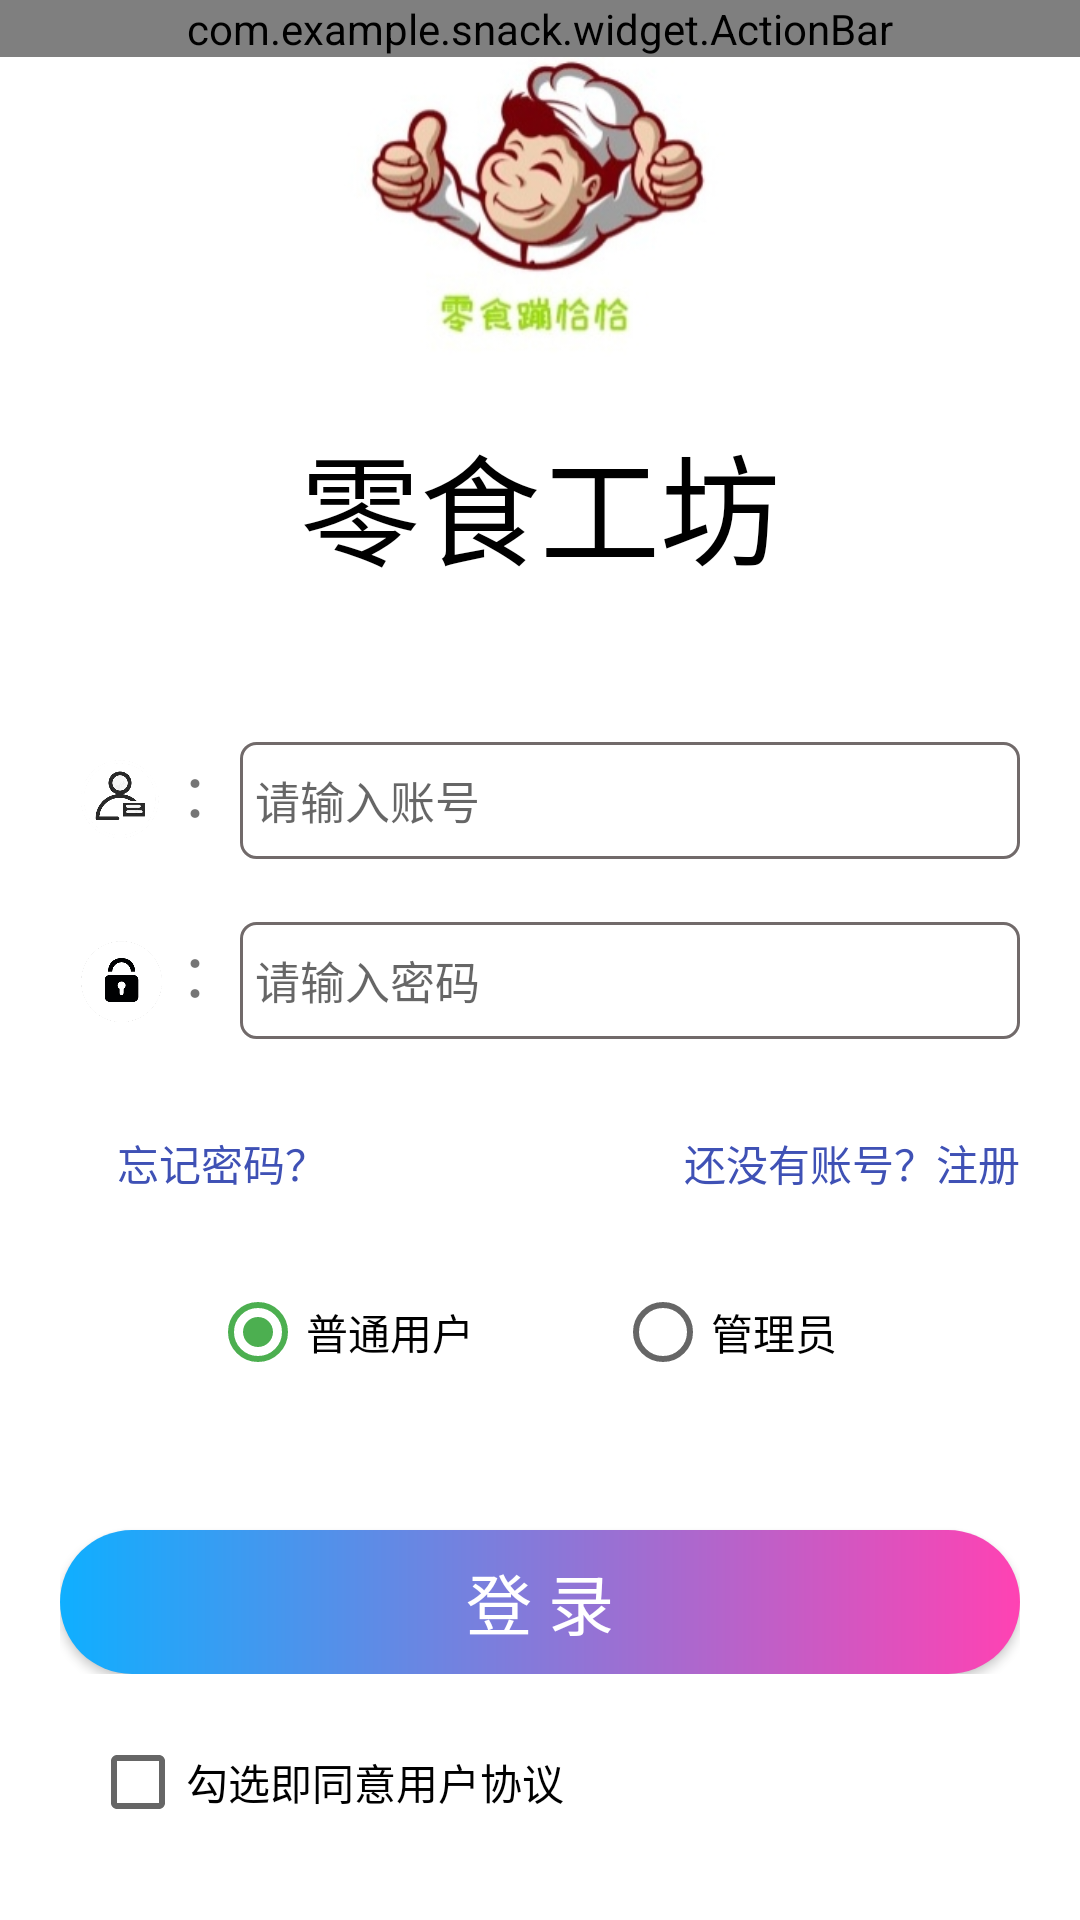

The Android layout XML behind this screen, and the referenced resources:
<!-- AndroidManifest.xml: application theme AppTheme -->
<!-- res/layout/activity_login.xml -->
<?xml version="1.0" encoding="utf-8"?>
<LinearLayout
    xmlns:android="http://schemas.android.com/apk/res/android"
    android:layout_width="match_parent"
    android:layout_height="match_parent"
    android:orientation="vertical"
    android:fitsSystemWindows="true"
    android:background="#FFFFFF">
    
    <LinearLayout
        android:layout_width="match_parent"
        android:layout_height="wrap_content"
        android:background="@drawable/bg_border_bottom">
        <com.example.snack.widget.ActionBar
            android:id="@+id/myActionBar"
            android:layout_width="match_parent"
            android:layout_height="wrap_content"/>
    </LinearLayout>
    <ImageView
        android:layout_gravity="center"
        android:layout_width="match_parent"
        android:layout_height="100dp"
        android:layout_marginTop="0dp"
        android:layout_marginBottom="20dp"
        android:src="@drawable/logo" />

    <TextView
        android:textSize="40dp"
        android:textColor="#000000"
        android:layout_gravity="center"
        android:layout_width="wrap_content"
        android:layout_height="wrap_content"
        android:layout_marginTop="0dp"
        android:layout_marginBottom="40dp"
        android:text="零食工坊" />


    
    <LinearLayout
        android:layout_width="match_parent"
        android:layout_height="wrap_content"
        android:paddingLeft="20dp"
        android:paddingRight="20dp"
        android:orientation="vertical">
        
        <LinearLayout
            android:layout_width="match_parent"
            android:layout_height="wrap_content"
            android:background="@drawable/bg_border_bottom"
            android:paddingTop="10dp"
            android:paddingBottom="10dp"
            android:orientation="horizontal">
            
            <ImageView
                android:layout_width="40dp"
                android:layout_height="40dp"
                android:layout_gravity="center"
                android:src="@drawable/zh"/>
            <TextView
                android:layout_width="20dp"
                android:layout_height="wrap_content"
                android:gravity="start"
                android:layout_marginLeft="0dp"

                android:textSize="20dp"
                android:text="："/>

            <EditText
                android:id="@+id/et_account"
                android:layout_width="match_parent"
                android:layout_height="39dp"
                android:layout_weight="2"
                android:background="@drawable/edit_text_style"
                android:hint="请输入账号"
                android:paddingLeft="5dp"
                android:singleLine="true"
                android:textSize="15dp" />
        </LinearLayout>

        
        <LinearLayout
            android:layout_width="match_parent"
            android:layout_height="wrap_content"
            android:background="@drawable/bg_border_bottom"
            android:paddingTop="10dp"
            android:paddingBottom="10dp"
            android:orientation="horizontal">
            <ImageView
                android:layout_width="40dp"
                android:layout_height="40dp"
                android:layout_gravity="center"
                android:src="@drawable/mima"/>
            <TextView

                android:layout_width="20dp"
                android:layout_height="wrap_content"
                android:gravity="start"
                android:textSize="20dp"
                android:layout_marginLeft="0dp"
                android:text="："/>
            <EditText
                android:id="@+id/et_password"
                android:layout_width="match_parent"
                android:background="@drawable/edit_text_style"
                android:inputType="textPassword"
                android:layout_height="39dp"
                android:textSize="15dp"
                android:paddingLeft="5dp"
                android:singleLine="true"
                android:hint="请输入密码"/>
        </LinearLayout>
        <RelativeLayout
            android:layout_width="match_parent"
            android:layout_height="wrap_content"
            android:orientation="horizontal">
            <TextView
                android:id="@+id/tv_register"
                android:layout_width="wrap_content"
                android:layout_height="wrap_content"
                android:layout_alignParentRight="true"
                android:layout_marginTop="20dp"
                android:textColor="#3F51B5"
                android:textSize="14dp"
                android:text="还没有账号？注册"/>

            <TextView
                android:id="@+id/tv_mm"
                android:layout_width="wrap_content"
                android:layout_height="wrap_content"
                android:layout_alignParentLeft="true"
                android:layout_marginLeft="19dp"
                android:layout_marginTop="20dp"
                android:text="忘记密码？"
                android:textColor="#3F51B5"
                android:textSize="14dp" />
        </RelativeLayout>
        <RadioGroup
            android:id="@+id/rg_type"
            android:layout_width="match_parent"
            android:layout_height="wrap_content"
            android:layout_marginTop="30dp"
            android:orientation="horizontal">
            <RadioButton
                android:id="@+id/rb_user"
                android:layout_width="0dp"
                android:layout_height="wrap_content"
                android:layout_weight="1"
                android:layout_marginLeft="50dp"
                android:text="普通用户"
                android:checked="true"/>
            <RadioButton
                android:id="@+id/rb_admin"
                android:layout_width="0dp"
                android:layout_height="wrap_content"
                android:layout_weight="1"
                android:text="管理员"/>
        </RadioGroup>
        
        <Button
            android:id="@+id/btn_login"
            android:layout_width="match_parent"
            android:layout_height="wrap_content"
            android:layout_marginTop="50dp"
            android:background="@drawable/btn_border_fill"
            android:textColor="@color/colorWhite"
            android:textSize="22dp"
            android:textAllCaps="false"
            android:text="登 录"/>
    </LinearLayout>
    <CheckBox
        android:id="@+id/cb_agree"
        android:layout_width="wrap_content"
        android:layout_height="wrap_content"
        android:layout_gravity="left"
        android:layout_marginLeft="30dp"
        android:layout_marginTop="20dp"
        android:text="勾选即同意用户协议"
        />
</LinearLayout>
<!-- resources referenced by this layout -->
<resources>
  <color name="colorWhite">#ffffff</color>
  <!-- drawable btn_border_fill (drawable) -->
  <?xml version="1.0" encoding="utf-8"?>
  <shape xmlns:android="http://schemas.android.com/apk/res/android" >
      
      
      <solid android:color="@color/colorPrimary" />
      
      <gradient
          android:angle="0"
          android:startColor="#0fafff"
          android:endColor="#ff42b3"/>
      <corners
          android:radius="25dp"/>
  </shape>
  <!-- drawable edit_text_style (drawable) -->
  <?xml version="1.0" encoding="utf-8"?>
  <shape xmlns:android="http://schemas.android.com/apk/res/android" >
      
      
  
      
      <stroke android:color="#716a6a" android:width="1dp"/>
  
      <corners
          android:radius="5dp"/>
  </shape>
  <!-- drawable logo: png bitmap (drawable, 28993 bytes) -->
  <!-- drawable mima: png bitmap (drawable, 16956 bytes) -->
  <!-- drawable zh: png bitmap (drawable, 38594 bytes) -->
  <style name="AppTheme" parent="Theme.AppCompat.Light.NoActionBar">
          
          <item name="colorPrimary">@color/colorPrimary</item>
          <item name="colorPrimaryDark">@color/colorPrimaryDark</item>
          <item name="colorAccent">@color/colorAccent</item>
      </style>
  <color name="colorPrimary">#0fafff</color>
  <color name="colorPrimaryDark">#0fafff</color>
  <color name="colorAccent">#4CAF50</color>
</resources>
